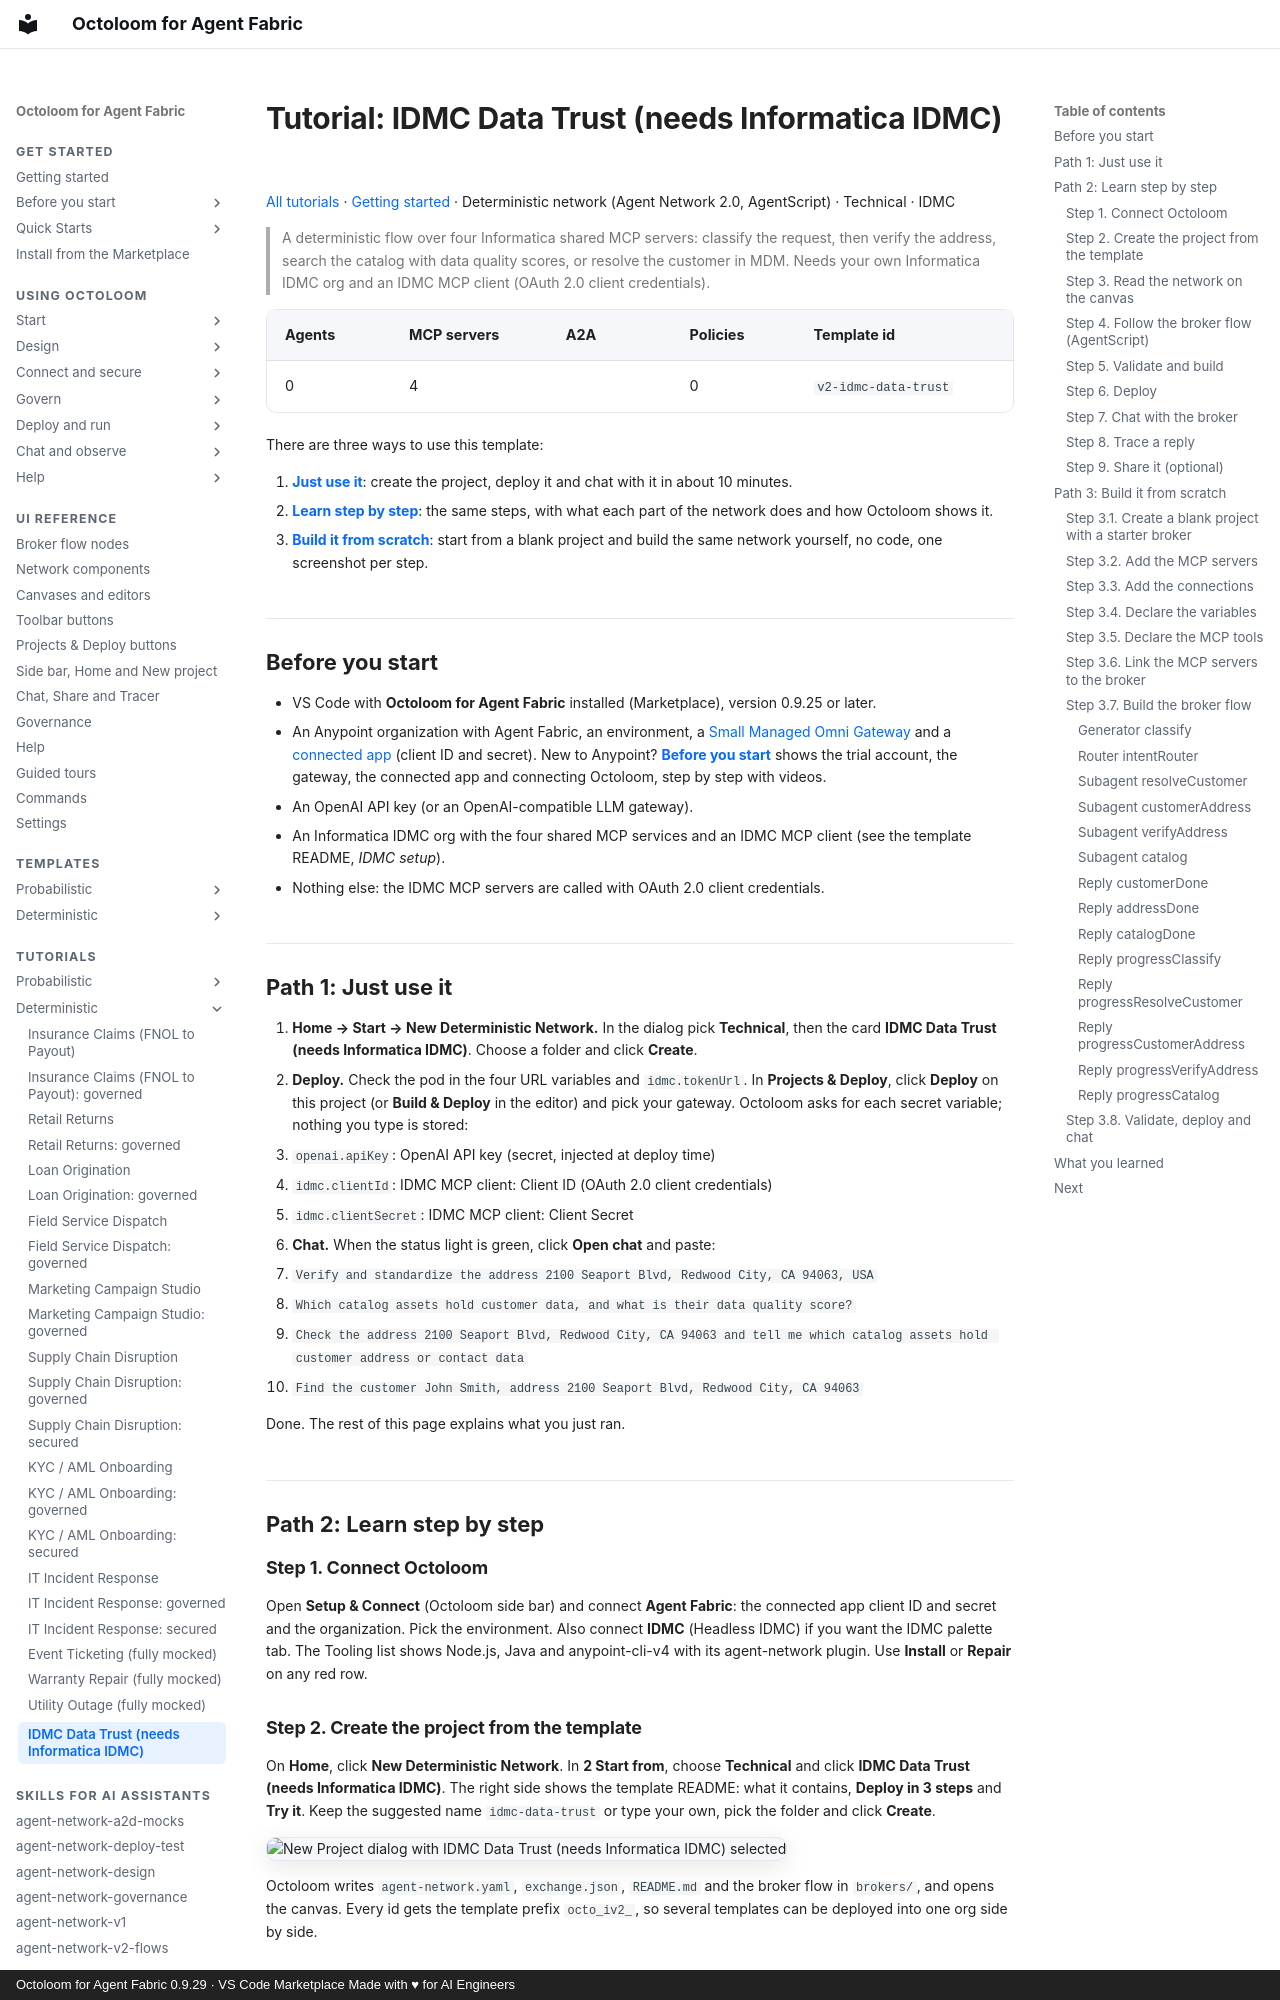

repository: A2D-Agentic-Asset-Designer/octoloom-assets · page: tutorials/v2-idmc-data-trust/index.html · generator: mkdocs · copyright: Octoloom for Agent Fabric 0.9.29 · VS Code Marketplace Made with ♥ for AI Engineers

# Tutorial: IDMC Data Trust (needs Informatica IDMC)

[All tutorials](index.md) · [Getting started](../getting-started.md) · Deterministic network (Agent Network 2.0, AgentScript) · Technical · IDMC

> A deterministic flow over four Informatica shared MCP servers: classify the request, then verify the address, search the catalog with data quality scores, or resolve the customer in MDM. Needs your own Informatica IDMC org and an IDMC MCP client (OAuth 2.0 client credentials).

| Agents | MCP servers | A2A | Policies | Template id |
|---|---|---|---|---|
| 0 | 4 |  | 0 | `v2-idmc-data-trust` |

There are three ways to use this template:

1. **[Just use it](#path-1-just-use-it)**: create the project, deploy it and chat with it in about 10 minutes.
2. **[Learn step by step](#path-2-learn-step-by-step)**: the same steps, with what each part of the network does and how Octoloom shows it.
3. **[Build it from scratch](#path-3-build-it-from-scratch)**: start from a blank project and build the same network yourself, no code, one screenshot per step.

## Before you start

- VS Code with **Octoloom for Agent Fabric** installed (Marketplace), version 0.9.25 or later.
- An Anypoint organization with Agent Fabric, an environment, a [Small Managed Omni Gateway](../start/gateway.md) and a [connected app](../start/connected-app.md) (client ID and secret). New to Anypoint? **[Before you start](../start/index.md)** shows the trial account, the gateway, the connected app and connecting Octoloom, step by step with videos.
- An OpenAI API key (or an OpenAI-compatible LLM gateway).
- An Informatica IDMC org with the four shared MCP services and an IDMC MCP client (see the template README, *IDMC setup*).
- Nothing else: the IDMC MCP servers are called with OAuth 2.0 client credentials.

## Path 1: Just use it

1. **Home → Start → New Deterministic Network.** In the dialog pick **Technical**, then the card **IDMC Data Trust (needs Informatica IDMC)**. Choose a folder and click **Create**.
2. **Deploy.** Check the pod in the four URL variables and `idmc.tokenUrl`. In **Projects & Deploy**, click **Deploy** on this project (or **Build & Deploy** in the editor) and pick your gateway. Octoloom asks for each secret variable; nothing you type is stored:
   - `openai.apiKey`: OpenAI API key (secret, injected at deploy time)
   - `idmc.clientId`: IDMC MCP client: Client ID (OAuth 2.0 client credentials)
   - `idmc.clientSecret`: IDMC MCP client: Client Secret
3. **Chat.** When the status light is green, click **Open chat** and paste:
   - `Verify and standardize the address 2100 Seaport Blvd, Redwood City, CA 94063, USA`
   - `Which catalog assets hold customer data, and what is their data quality score?`
   - `Check the address 2100 Seaport Blvd, Redwood City, CA 94063 and tell me which catalog assets hold customer address or contact data`
   - `Find the customer John Smith, address 2100 Seaport Blvd, Redwood City, CA 94063`

Done. The rest of this page explains what you just ran.

## Path 2: Learn step by step

### Step 1. Connect Octoloom

Open **Setup & Connect** (Octoloom side bar) and connect **Agent Fabric**: the connected app client ID and secret and the organization. Pick the environment. Also connect **IDMC** (Headless IDMC) if you want the IDMC palette tab. The Tooling list shows Node.js, Java and anypoint-cli-v4 with its agent-network plugin. Use **Install** or **Repair** on any red row.

### Step 2. Create the project from the template

On **Home**, click **New Deterministic Network**. In **2 Start from**, choose **Technical** and click **IDMC Data Trust (needs Informatica IDMC)**. The right side shows the template README: what it contains, **Deploy in 3 steps** and **Try it**. Keep the suggested name `idmc-data-trust` or type your own, pick the folder and click **Create**.

![New Project dialog with IDMC Data Trust (needs Informatica IDMC) selected](https://raw.githubusercontent.com/A2D-Agentic-Asset-Designer/octoloom-assets/main/tutorials/v2-idmc-data-trust/img/new-project.png)

Octoloom writes `agent-network.yaml`, `exchange.json`, `README.md` and the broker flow in `brokers/`, and opens the canvas. Every id gets the template prefix `octo_iv2_`, so several templates can be deployed into one org side by side.
